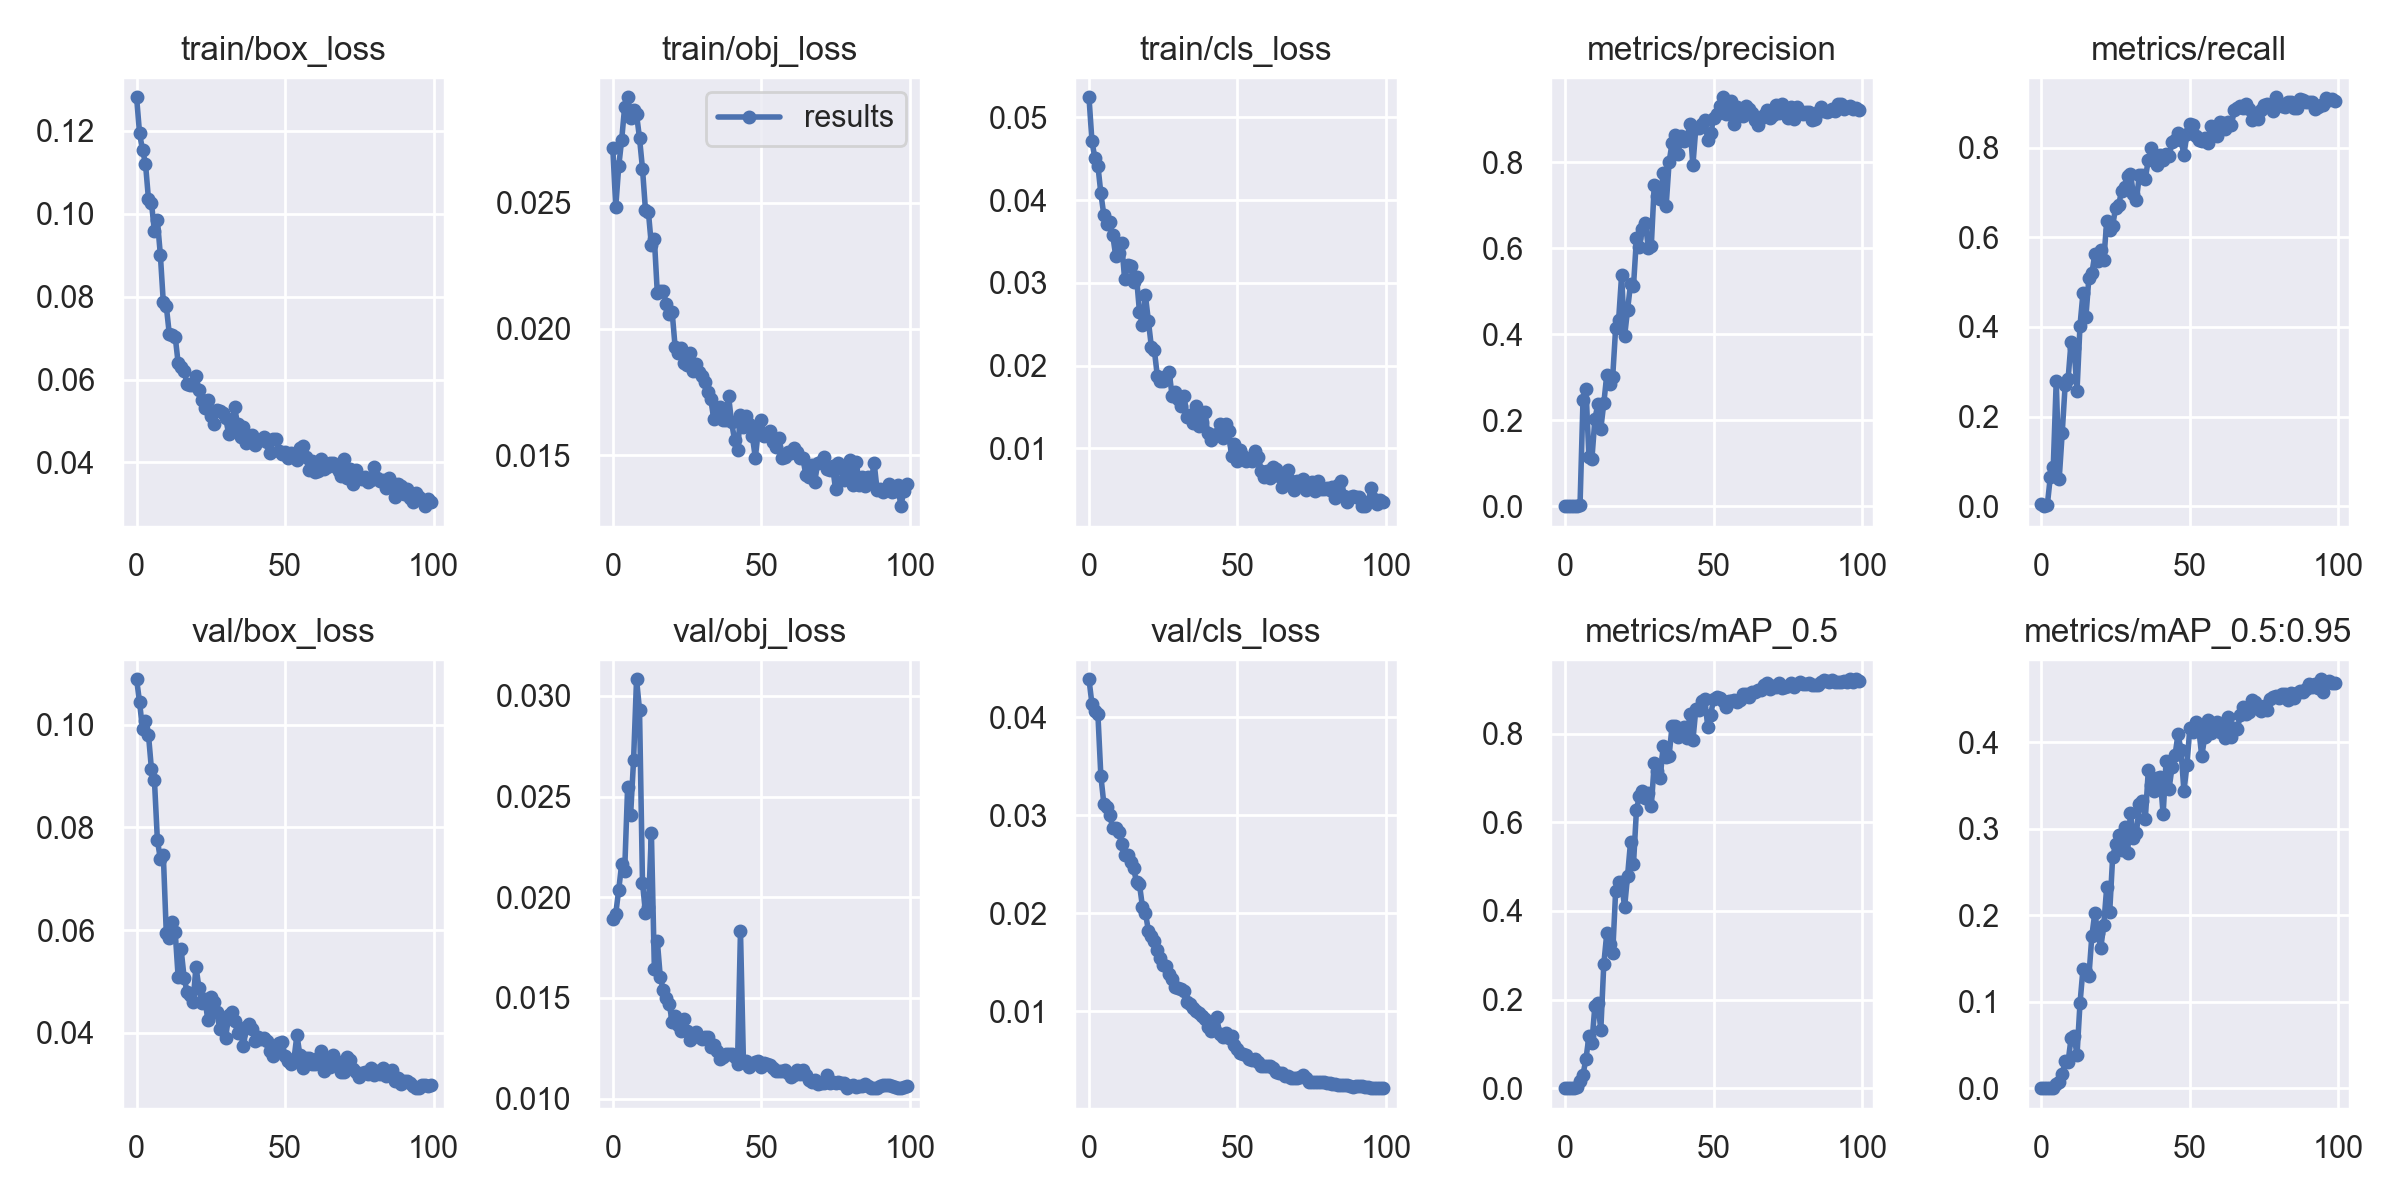

The data file committed next to this chart (first rows):
epoch, train/box_loss, train/obj_loss, train/cls_loss, metrics/precision, metrics/recall, metrics/mAP_0.5, metrics/mAP_0.5:0.95, val/box_loss, val/obj_loss, val/cls_loss, x/lr0, x/lr1, x/lr2
0, 0.1281, 0.02717, 0.05244, 3.3514e-05, 0.004065, 1.89e-05, 4.6826e-06, 0.1089, 0.01894, 0.04389, 0.073, 0.003, 0.003
1, 0.1194, 0.02482, 0.04712, 0, 0, 0, 0, 0.1044, 0.01918, 0.04135, 0.04504, 0.00604, 0.00604
2, 0.1154, 0.02643, 0.04508, 5.1109e-05, 0.002451, 2.6703e-05, 2.6703e-06, 0.0991, 0.02038, 0.04064, 0.01702, 0.009018, 0.009018
3, 0.1121, 0.02749, 0.04419, 0.0009188, 0.06527, 0.00122, 0.0001899, 0.1007, 0.02166, 0.04033, 0.009703, 0.009703, 0.009703
4, 0.1036, 0.02879, 0.04082, 0.001148, 0.08737, 0.003324, 0.000455, 0.09804, 0.02131, 0.03401, 0.009703, 0.009703, 0.009703
5, 0.1027, 0.02916, 0.03821, 0.003207, 0.2803, 0.01554, 0.004811, 0.09136, 0.02549, 0.03118, 0.009604, 0.009604, 0.009604
6, 0.09582, 0.02836, 0.03707, 0.2472, 0.061, 0.03072, 0.007654, 0.08933, 0.02408, 0.03083, 0.009505, 0.009505, 0.009505
7, 0.09843, 0.02868, 0.03737, 0.2734, 0.1625, 0.06634, 0.01602, 0.07756, 0.02682, 0.03002, 0.009406, 0.009406, 0.009406
8, 0.09014, 0.02849, 0.03577, 0.1136, 0.2699, 0.1169, 0.03135, 0.07384, 0.03083, 0.02872, 0.009307, 0.009307, 0.009307
9, 0.0786, 0.02755, 0.03327, 0.1099, 0.2843, 0.1024, 0.03079, 0.07463, 0.02931, 0.02873, 0.009208, 0.009208, 0.009208
10, 0.07777, 0.02634, 0.03359, 0.2029, 0.3674, 0.1858, 0.05792, 0.05943, 0.02073, 0.02826, 0.009109, 0.009109, 0.009109
11, 0.07109, 0.02471, 0.03484, 0.2369, 0.3529, 0.1911, 0.05996, 0.0585, 0.01924, 0.0271, 0.00901, 0.00901, 0.00901
12, 0.07075, 0.02462, 0.03044, 0.1807, 0.258, 0.1321, 0.03857, 0.06151, 0.01952, 0.02595, 0.008911, 0.008911, 0.008911
13, 0.07039, 0.0233, 0.0322, 0.239, 0.4029, 0.2798, 0.0981, 0.05966, 0.0232, 0.02597, 0.008812, 0.008812, 0.008812
14, 0.06394, 0.02357, 0.0321, 0.3055, 0.4752, 0.3492, 0.1376, 0.05078, 0.01646, 0.02527, 0.008713, 0.008713, 0.008713
15, 0.06294, 0.0214, 0.03006, 0.284, 0.4231, 0.3243, 0.1348, 0.0562, 0.01783, 0.02457, 0.008614, 0.008614, 0.008614
16, 0.06216, 0.02149, 0.03072, 0.3009, 0.5099, 0.3053, 0.1295, 0.05074, 0.01603, 0.02323, 0.008515, 0.008515, 0.008515
17, 0.0589, 0.0215, 0.0265, 0.4156, 0.52, 0.4459, 0.1763, 0.04788, 0.01541, 0.02294, 0.008416, 0.008416, 0.008416
18, 0.05864, 0.02099, 0.02492, 0.4344, 0.5623, 0.4648, 0.2028, 0.04727, 0.01501, 0.02068, 0.008317, 0.008317, 0.008317
19, 0.05877, 0.0206, 0.02853, 0.5372, 0.5478, 0.4655, 0.1795, 0.04592, 0.01472, 0.02004, 0.008218, 0.008218, 0.008218
20, 0.06091, 0.02065, 0.02542, 0.3953, 0.5726, 0.4082, 0.1621, 0.05287, 0.0138, 0.01823, 0.008119, 0.008119, 0.008119
21, 0.05738, 0.01927, 0.02231, 0.4566, 0.5484, 0.4789, 0.189, 0.04875, 0.01409, 0.01763, 0.00802, 0.00802, 0.00802
22, 0.05518, 0.01906, 0.02192, 0.5162, 0.6362, 0.555, 0.2323, 0.04577, 0.01363, 0.01715, 0.007921, 0.007921, 0.007921
23, 0.05305, 0.01926, 0.0188, 0.5116, 0.6157, 0.5055, 0.2034, 0.04664, 0.01337, 0.01625, 0.007822, 0.007822, 0.007822
24, 0.05499, 0.01866, 0.01821, 0.6235, 0.626, 0.6286, 0.2676, 0.04239, 0.01397, 0.01546, 0.007723, 0.007723, 0.007723
25, 0.05114, 0.01856, 0.01821, 0.6032, 0.6662, 0.6594, 0.2821, 0.04699, 0.01334, 0.01468, 0.007624, 0.007624, 0.007624
26, 0.04936, 0.01904, 0.01874, 0.6452, 0.6713, 0.6703, 0.2928, 0.04588, 0.01293, 0.01459, 0.007525, 0.007525, 0.007525
27, 0.05271, 0.01832, 0.01929, 0.6586, 0.7042, 0.6546, 0.2755, 0.04402, 0.01315, 0.01383, 0.007426, 0.007426, 0.007426
28, 0.05238, 0.0186, 0.01632, 0.601, 0.7118, 0.6673, 0.3023, 0.04073, 0.01333, 0.01324, 0.007327, 0.007327, 0.007327
29, 0.05187, 0.01829, 0.01688, 0.6061, 0.7359, 0.6366, 0.2717, 0.04189, 0.01306, 0.0125, 0.007228, 0.007228, 0.007228
30, 0.05076, 0.01813, 0.016, 0.7483, 0.7414, 0.7341, 0.3183, 0.03901, 0.01297, 0.01233, 0.007129, 0.007129, 0.007129
31, 0.04689, 0.01792, 0.01512, 0.7223, 0.6963, 0.7153, 0.2897, 0.04342, 0.01307, 0.01226, 0.00703, 0.00703, 0.00703
32, 0.04809, 0.01751, 0.01633, 0.7147, 0.6842, 0.7002, 0.2952, 0.04397, 0.01307, 0.01205, 0.006931, 0.006931, 0.006931
33, 0.0533, 0.01722, 0.01375, 0.7752, 0.7387, 0.7724, 0.3285, 0.04235, 0.01256, 0.01093, 0.006832, 0.006832, 0.006832
34, 0.04925, 0.01643, 0.0141, 0.6989, 0.7396, 0.7478, 0.3326, 0.03994, 0.01268, 0.01073, 0.006733, 0.006733, 0.006733
35, 0.04603, 0.01671, 0.01311, 0.8011, 0.7313, 0.7506, 0.3116, 0.03998, 0.01237, 0.01036, 0.006634, 0.006634, 0.006634
36, 0.04865, 0.01691, 0.01513, 0.8456, 0.773, 0.818, 0.3676, 0.03749, 0.01198, 0.01, 0.006535, 0.006535, 0.006535
37, 0.04462, 0.01639, 0.01271, 0.8636, 0.799, 0.8165, 0.3511, 0.04113, 0.01209, 0.009795, 0.006436, 0.006436, 0.006436
38, 0.04538, 0.01639, 0.01317, 0.8188, 0.7843, 0.7921, 0.3443, 0.04161, 0.01222, 0.009483, 0.006337, 0.006337, 0.006337
39, 0.04668, 0.01733, 0.01442, 0.8622, 0.7621, 0.8016, 0.3585, 0.0407, 0.01219, 0.009167, 0.006238, 0.006238, 0.006238
40, 0.04431, 0.01631, 0.01183, 0.8509, 0.7847, 0.8149, 0.3594, 0.0384, 0.0122, 0.008358, 0.006139, 0.006139, 0.006139
41, 0.04506, 0.01562, 0.01096, 0.8552, 0.7735, 0.7895, 0.3168, 0.03921, 0.01204, 0.007937, 0.00604, 0.00604, 0.00604
42, 0.0455, 0.01519, 0.01168, 0.89, 0.787, 0.8445, 0.3788, 0.03868, 0.01173, 0.00827, 0.005941, 0.005941, 0.005941
43, 0.04623, 0.01658, 0.01179, 0.7928, 0.781, 0.7849, 0.3463, 0.039, 0.01832, 0.009374, 0.005842, 0.005842, 0.005842
44, 0.04493, 0.01611, 0.01297, 0.8804, 0.8121, 0.8554, 0.3714, 0.03833, 0.0118, 0.007663, 0.005743, 0.005743, 0.005743
45, 0.04221, 0.01655, 0.01123, 0.8811, 0.8163, 0.8542, 0.3851, 0.03644, 0.01184, 0.007328, 0.005644, 0.005644, 0.005644
46, 0.04559, 0.01625, 0.01293, 0.89, 0.8339, 0.8741, 0.4094, 0.03541, 0.01158, 0.007751, 0.005545, 0.005545, 0.005545
47, 0.0456, 0.01576, 0.01213, 0.8994, 0.8177, 0.8784, 0.3916, 0.03629, 0.01171, 0.007213, 0.005446, 0.005446, 0.005446
48, 0.04278, 0.0149, 0.009038, 0.8531, 0.7845, 0.8163, 0.3437, 0.03794, 0.01182, 0.007437, 0.005347, 0.005347, 0.005347
49, 0.04205, 0.01599, 0.01049, 0.8673, 0.8316, 0.8434, 0.3733, 0.03825, 0.01186, 0.006516, 0.005248, 0.005248, 0.005248
50, 0.04247, 0.01641, 0.008505, 0.9022, 0.853, 0.8782, 0.4168, 0.03541, 0.01157, 0.006145, 0.005149, 0.005149, 0.005149
51, 0.04115, 0.01575, 0.00986, 0.9117, 0.8501, 0.8824, 0.4117, 0.03438, 0.01176, 0.005766, 0.00505, 0.00505, 0.00505
52, 0.04234, 0.01582, 0.009099, 0.9302, 0.8261, 0.8815, 0.4241, 0.03386, 0.01172, 0.005632, 0.004951, 0.004951, 0.004951
53, 0.04213, 0.01597, 0.008506, 0.9516, 0.8166, 0.8745, 0.4159, 0.03483, 0.01167, 0.005479, 0.004852, 0.004852, 0.004852
54, 0.04049, 0.01553, 0.008761, 0.9119, 0.816, 0.8601, 0.3838, 0.03954, 0.01151, 0.005091, 0.004753, 0.004753, 0.004753
55, 0.04339, 0.01531, 0.008502, 0.9353, 0.8209, 0.875, 0.4064, 0.0356, 0.01135, 0.005019, 0.004654, 0.004654, 0.004654
56, 0.04395, 0.01567, 0.009748, 0.9418, 0.8113, 0.8729, 0.4264, 0.03309, 0.01137, 0.005145, 0.004555, 0.004555, 0.004555
57, 0.04123, 0.0149, 0.009029, 0.8901, 0.8483, 0.8762, 0.4106, 0.03505, 0.01135, 0.004854, 0.004456, 0.004456, 0.004456
58, 0.03814, 0.01495, 0.007335, 0.9285, 0.8282, 0.872, 0.4163, 0.03507, 0.0114, 0.004354, 0.004357, 0.004357, 0.004357
59, 0.04034, 0.01515, 0.006494, 0.9164, 0.8274, 0.8762, 0.4238, 0.03392, 0.01127, 0.00442, 0.004258, 0.004258, 0.004258
... 40 more rows
